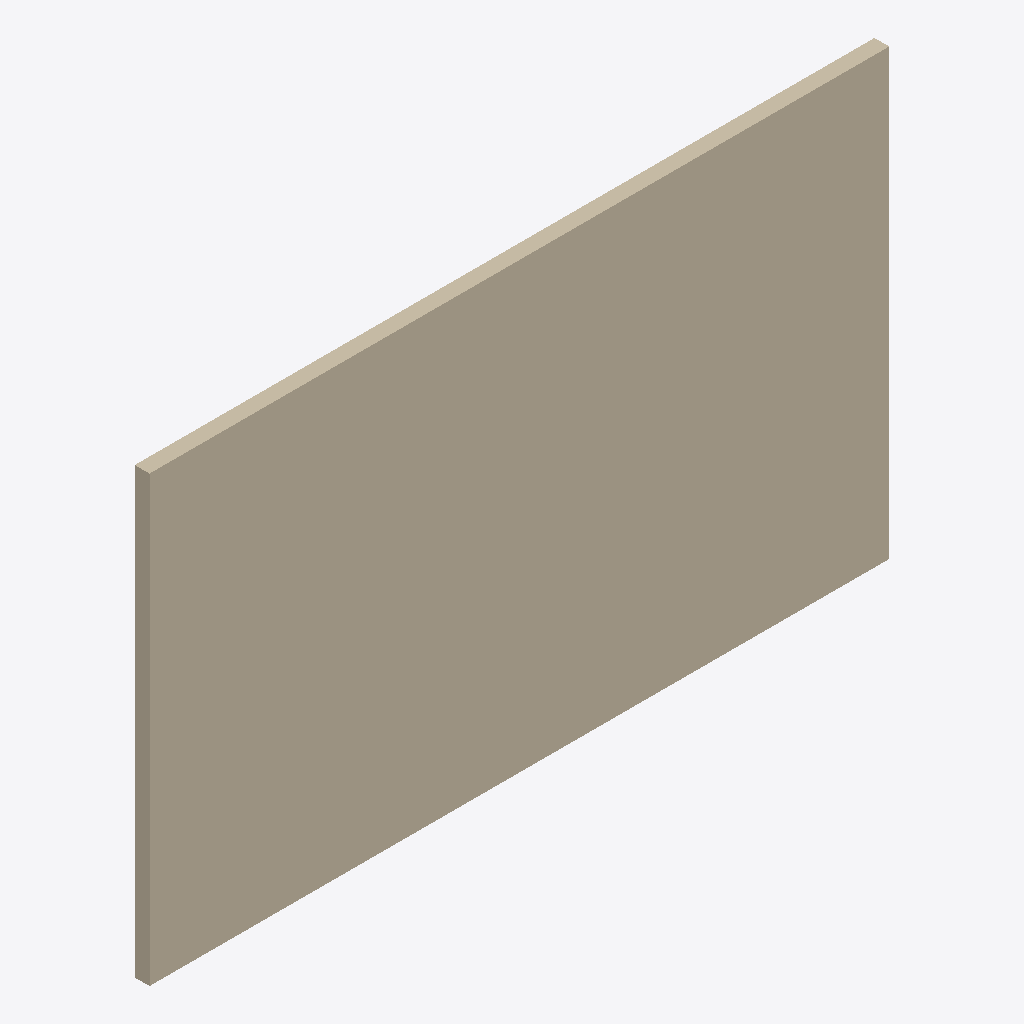
Isometric view of an IFC building model (IFC-SPF (STEP), schema IFC4, length unit metre), seen from the south-west, elements coloured by IFC class: 1 wall (beige).
Extent 5.0 m × 0.1 m × 3.0 m (x, y, z). Storeys (1): Ground Floor at 0.00 m. Elements (1): 1 IfcWall.

HEADER;
FILE_DESCRIPTION(('ViewDefinition [CoordinationView]','Option [Quantity Set]','Option [Scheduling]'),'2;1');
FILE_NAME('Sample.ifc','2023-09-15T12:00:00',('Developer'),('Organization'),'','','');
FILE_SCHEMA(('IFC4'));
ENDSEC;
DATA;
#1=IFCPROJECT('3Qrg_CAR90$ulyQUC5BZ4u',#2,'Sample Project',$,$,$,$,(#20),#10);
#30=IFCBUILDING('0yf9hZt5DAigtkDSc27HJk',#2,'Sample Building',$,$,#31,$,$,.ELEMENT.,$,$,$);
#40=IFCBUILDINGSTOREY('l0prKzGw6v5TRvmDRqwmgJ',#2,'Ground Floor',$,$,#41,$,$,.ELEMENT.,0.0);
#50=IFCWALL('fB39JGRHcwUh6bGf_Njjdp',#2,'Basic Wall:Interior - 0.1m:1',$,$,#51,#60,$,.NOTDEFINED.);
ENDSEC;
